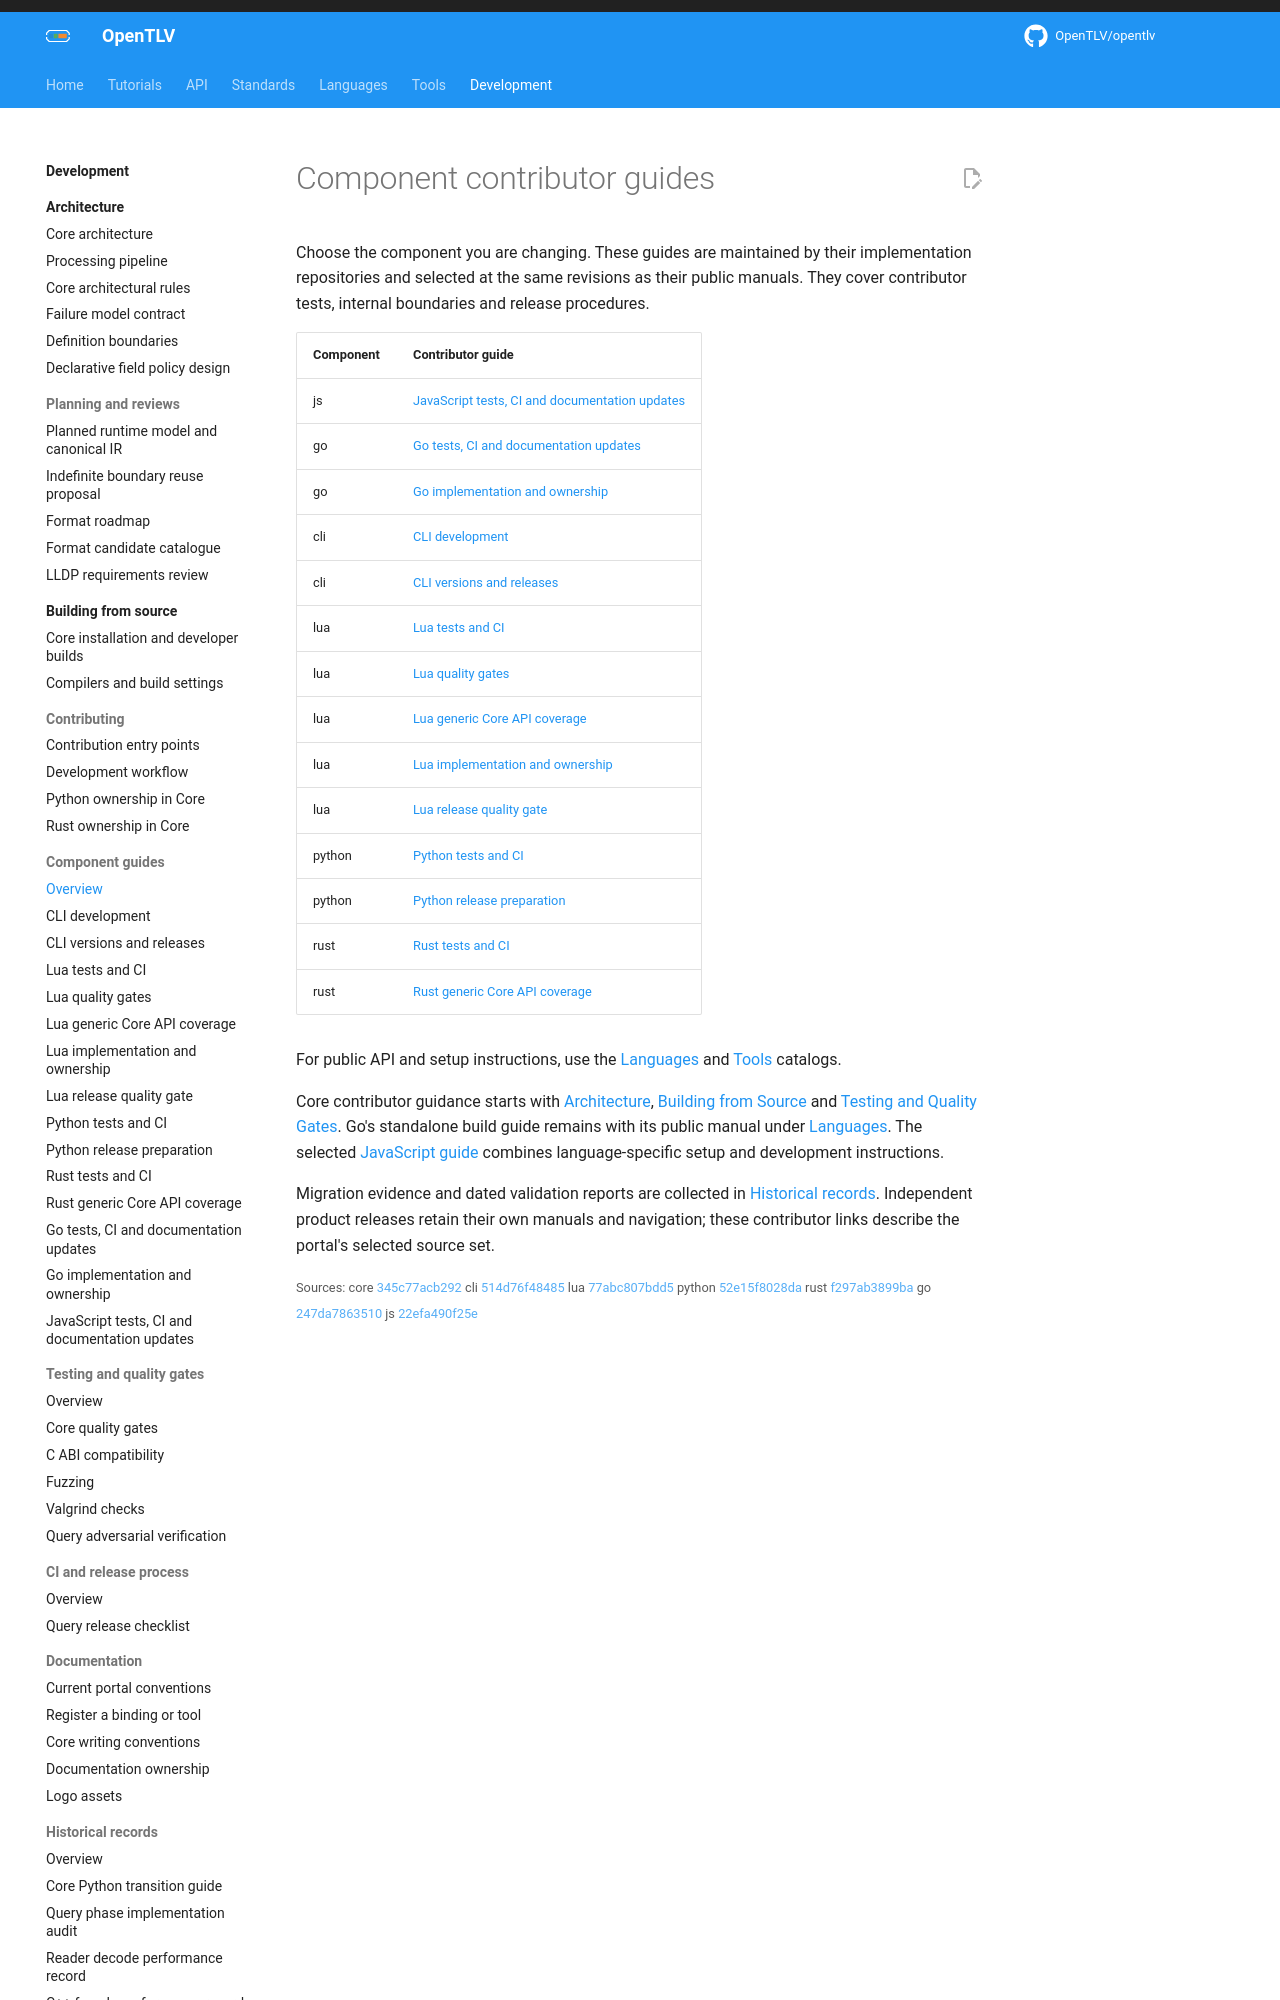

repository: OpenTLV/opentlv-docs · page: 0.8.0/development/components/index.html · generator: mkdocs

# Component contributor guides

Choose the component you are changing. These guides are maintained by their
implementation repositories and selected at the same revisions as their public
manuals. They cover contributor tests, internal boundaries and release procedures.

<!-- opentlv-content: components -->

For public API and setup instructions, use the [Languages](../bindings/index.md)
and [Tools](../tools/index.md) catalogs.
